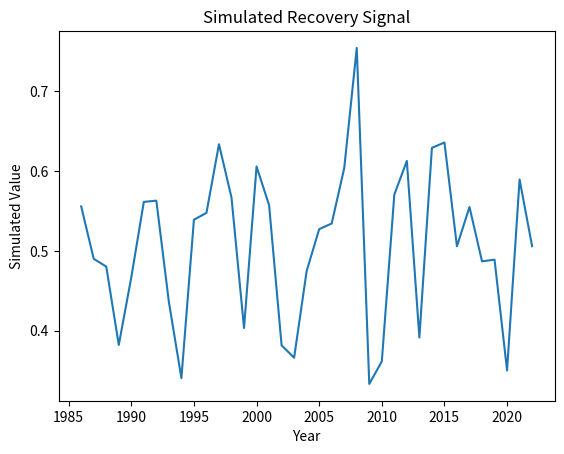

This chart was generated by the following Python code:
"""
Script: gedi_height_benchmarking_04.py
Author: Lisa
Description: Placeholder for EO-based forest recovery analysis on topic: gedi_height_benchmarking
"""

import numpy as np
import pandas as pd
import matplotlib.pyplot as plt

def run_gedi_height_benchmarking():
    years = np.arange(1986, 2023)
    values = np.random.normal(loc=0.5, scale=0.1, size=len(years))
    trend = np.polyfit(years, values, 1)
    print(f"Simulated trend slope: {trend[0]:.4f}")
    plt.plot(years, values)
    plt.title('Simulated Recovery Signal')
    plt.xlabel('Year')
    plt.ylabel('Simulated Value')
    plt.savefig(f'output_plot_%s_%02d.png')


if __name__ == "__main__":
    run_gedi_height_benchmarking()
